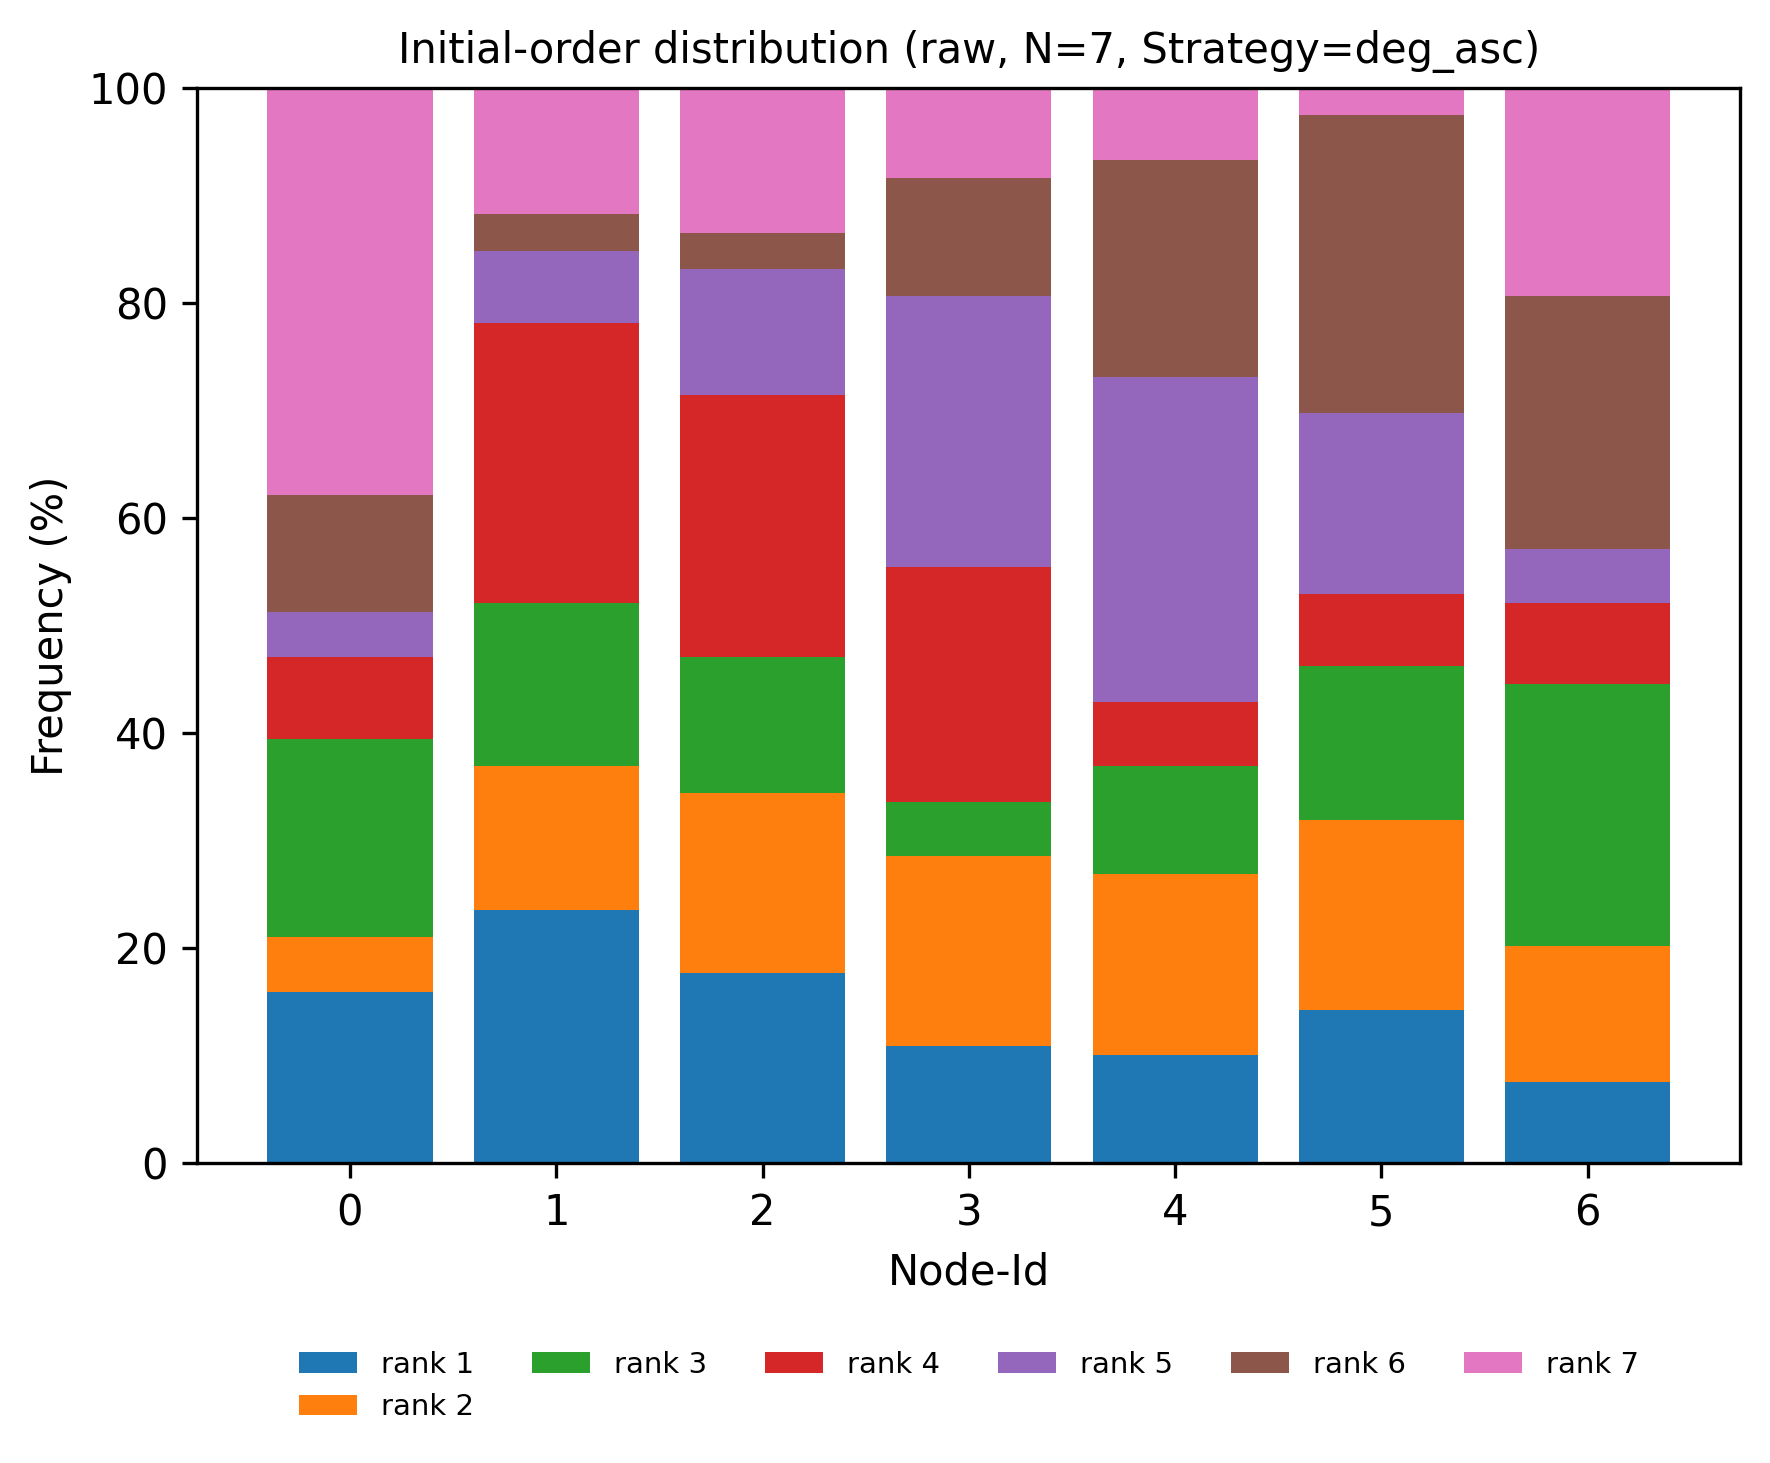

Source data for this figure (header and first rows):
node, rank, count, ratio
0, 1, 19, 0.1597
0, 2, 6, 0.05042
0, 3, 22, 0.1849
0, 4, 9, 0.07563
0, 5, 5, 0.04202
0, 6, 13, 0.1092
0, 7, 45, 0.3782
1, 1, 28, 0.2353
1, 2, 16, 0.1345
1, 3, 18, 0.1513
1, 4, 31, 0.2605
1, 5, 8, 0.06723
1, 6, 4, 0.03361
1, 7, 14, 0.1176
2, 1, 21, 0.1765
2, 2, 20, 0.1681
2, 3, 15, 0.1261
2, 4, 29, 0.2437
2, 5, 14, 0.1176
2, 6, 4, 0.03361
2, 7, 16, 0.1345
3, 1, 13, 0.1092
3, 2, 21, 0.1765
3, 3, 6, 0.05042
3, 4, 26, 0.2185
3, 5, 30, 0.2521
3, 6, 13, 0.1092
3, 7, 10, 0.08403
4, 1, 12, 0.1008
4, 2, 20, 0.1681
4, 3, 12, 0.1008
4, 4, 7, 0.05882
4, 5, 36, 0.3025
4, 6, 24, 0.2017
4, 7, 8, 0.06723
5, 1, 17, 0.1429
5, 2, 21, 0.1765
5, 3, 17, 0.1429
5, 4, 8, 0.06723
5, 5, 20, 0.1681
5, 6, 33, 0.2773
5, 7, 3, 0.02521
6, 1, 9, 0.07563
6, 2, 15, 0.1261
6, 3, 29, 0.2437
6, 4, 9, 0.07563
6, 5, 6, 0.05042
6, 6, 28, 0.2353
6, 7, 23, 0.1933
